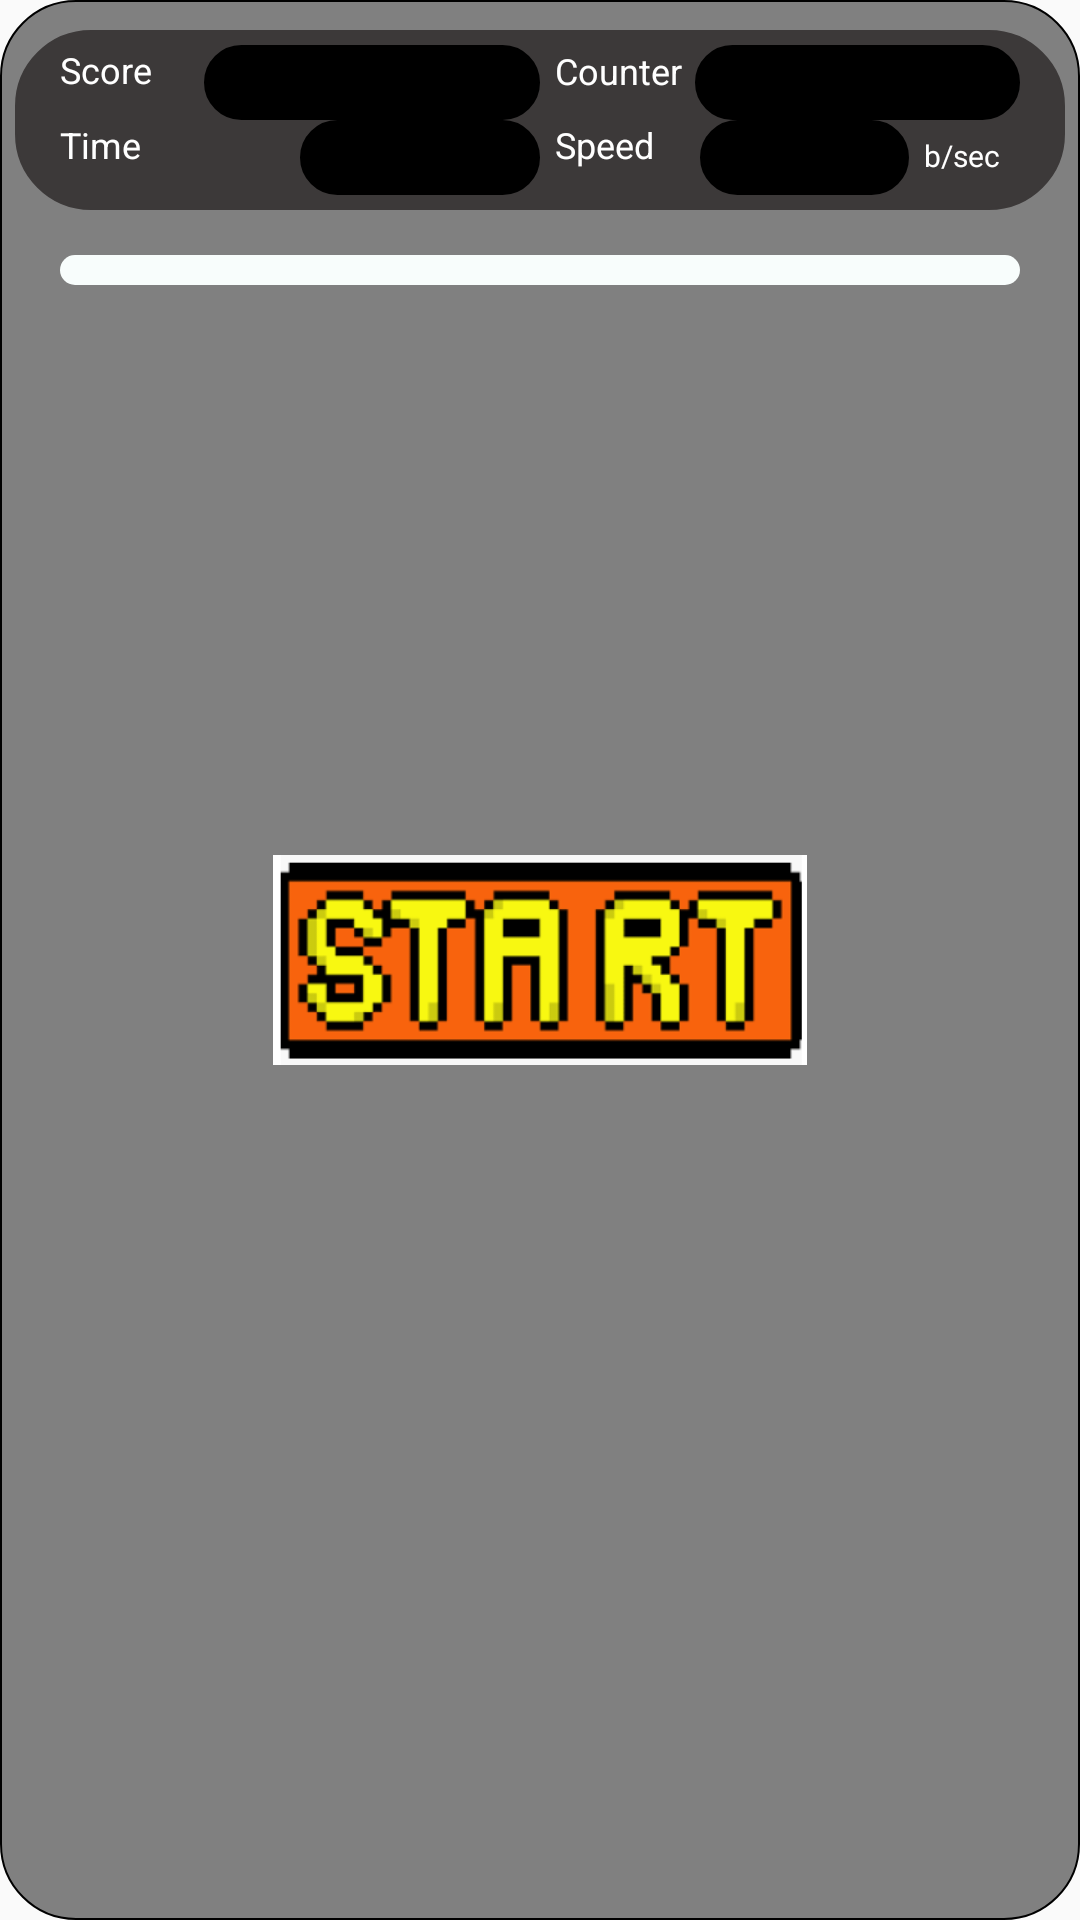

Produce the Android XML layout that renders to this screen, including the resource entries it uses.
<!-- AndroidManifest.xml: application theme AppTheme -->
<!-- res/layout/activity_main_game.xml -->
<?xml version="1.0" encoding="utf-8"?>
<RelativeLayout xmlns:android="http://schemas.android.com/apk/res/android"
    xmlns:app="http://schemas.android.com/apk/res-auto"

    xmlns:tools="http://schemas.android.com/tools"
    android:id="@+id/mainConstraint"
    android:layout_width="match_parent"
    android:layout_height="match_parent"
    android:layout_margin="5dp"
    android:background="@drawable/margin"
    >


    <ImageView
        android:id="@+id/start"
        android:layout_width="match_parent"
        android:layout_height="70dp"
        android:contentDescription="@string/desc"
        app:srcCompat="@mipmap/start"
        android:layout_centerInParent="true"
        />



    <FrameLayout
        android:id="@+id/mainGameLayout"
        android:layout_width="341dp"
        android:layout_height="423dp"
        android:layout_gravity="bottom"
        android:layout_marginStart="8dp"
        android:layout_marginTop="8dp"
        android:layout_marginEnd="8dp"
        android:layout_marginBottom="8dp"

        android:layout_centerVertical="true"
        android:layout_centerHorizontal="true"
        >

    </FrameLayout>

    <ImageView
        android:id="@+id/secondTurtleImage"
        android:layout_width="80dp"
        android:layout_height="77dp"
        android:layout_alignParentStart="true"
        android:contentDescription="@string/desc"
        app:srcCompat="@mipmap/turtle_ingame_2"
        android:layout_alignParentBottom="true"
        />


    <TextView
        android:id="@+id/CounterTextViewMain"
        android:layout_width="match_parent"
        android:layout_height="397dp"

        android:textColor="@android:color/primary_text_dark"
        android:textSize="80sp"
        android:visibility="invisible"
        android:layout_centerVertical="true"
        />



    <LinearLayout
        android:id="@+id/linearLayout"
        android:layout_width="match_parent"
        android:layout_height="60dp"
        android:background="@drawable/margin"
        android:backgroundTint="@color/black_overlay"
        android:orientation="horizontal"
        android:paddingLeft="15dp"
        android:paddingTop="5dp"
        android:paddingRight="15dp"
        android:paddingBottom="5dp"
        android:layout_alignParentTop="true"
        android:layout_marginTop="10dp"
        android:layout_marginLeft="5dp"
        android:layout_marginRight="5dp">


        <LinearLayout
            android:layout_width="match_parent"
            android:layout_height="match_parent"
            android:layout_weight=".5"
            android:orientation="vertical"
            >

            <LinearLayout

                android:layout_width="match_parent"
                android:layout_height="match_parent"
                android:layout_weight=".5"
                android:baselineAligned="false"
                android:orientation="horizontal">

                <RelativeLayout
                    android:layout_width="match_parent"
                    android:layout_height="match_parent"
                    android:layout_weight=".7">

                    <TextView
                        android:id="@+id/editText7"
                        android:layout_width="match_parent"
                        android:layout_height="match_parent"
                        android:text="@string/Score"
                        android:textColor="@color/cardview_light_background"
                        android:textSize="12dp"
                        android:layout_centerInParent="true"
                        >

                    </TextView>


                </RelativeLayout>

                <RelativeLayout

                    android:layout_width="match_parent"
                    android:layout_height="match_parent"
                    android:layout_weight=".3"
                    android:background="@drawable/box_curved">

                    <TextView
                        android:id="@+id/scoreTextView"
                        android:layout_width="match_parent"
                        android:layout_height="match_parent"
                        android:foregroundGravity="top"
                        android:gravity="top"
                        android:paddingLeft="5dp"
                        android:textColor="@color/cardview_light_background">

                    </TextView>
                </RelativeLayout>
            </LinearLayout>

            <LinearLayout

                android:layout_width="match_parent"
                android:layout_height="match_parent"
                android:layout_weight=".5"
                android:baselineAligned="false">

                <RelativeLayout

                    android:layout_width="match_parent"
                    android:layout_height="match_parent"
                    android:layout_weight=".5">

                    <TextView
                        android:id="@+id/timeText"
                        android:layout_width="match_parent"
                        android:layout_height="match_parent"
                        android:text="@string/Time"
                        android:textColor="@color/cardview_light_background"
                        android:textSize="12dp"
                        android:layout_centerInParent="true"
                        >

                    </TextView>
                </RelativeLayout>

                <RelativeLayout

                    android:layout_width="match_parent"
                    android:layout_height="match_parent"
                    android:layout_weight=".5"
                    android:background="@drawable/box_curved">

                    <TextView
                        android:id="@+id/timeValueTextView"
                        android:layout_width="match_parent"
                        android:layout_height="match_parent"
                        android:foregroundGravity="top"
                        android:gravity="top"
                        android:paddingLeft="5dp"
                        android:textColor="@color/cardview_light_background">

                    </TextView>


                </RelativeLayout>

            </LinearLayout>

        </LinearLayout>

        <LinearLayout

            android:layout_width="match_parent"
            android:layout_height="match_parent"
            android:layout_weight=".5"
            android:orientation="vertical"
            android:paddingLeft="5dp"
            >

            <LinearLayout

                android:layout_width="match_parent"
                android:layout_height="match_parent"
                android:layout_weight=".5"
                android:orientation="horizontal">

                <RelativeLayout

                    android:layout_width="match_parent"
                    android:layout_height="match_parent"
                    android:layout_weight=".7">

                    <TextView
                        android:id="@+id/counterValueText"
                        android:layout_width="103dp"
                        android:layout_height="24dp"
                        android:text="@string/Counter"
                        android:textColor="@color/cardview_light_background"
                        android:textSize="12dp"
                        android:layout_centerInParent="true">

                    </TextView>
                </RelativeLayout>

                <RelativeLayout

                    android:layout_width="match_parent"
                    android:layout_height="match_parent"
                    android:layout_weight=".3"
                    android:background="@drawable/box_curved">

                    <TextView
                        android:id="@+id/CounterTextView"
                        android:layout_width="match_parent"
                        android:layout_height="match_parent"
                        android:textColor="@color/cardview_light_background"
                        android:paddingLeft="5dp"
                        >

                    </TextView>

                </RelativeLayout>
            </LinearLayout>

            <LinearLayout

                android:layout_width="match_parent"
                android:layout_height="match_parent"
                android:layout_weight=".5"
                android:baselineAligned="false"
                android:orientation="horizontal">

                <RelativeLayout

                    android:layout_width="match_parent"
                    android:layout_height="match_parent"
                    android:layout_weight=".5">

                    <TextView
                        android:id="@+id/buttonSpeedText"
                        android:layout_width="match_parent"
                        android:layout_height="match_parent"
                        android:ems="10"
                        android:text="@string/Speed"
                        android:textColor="@color/cardview_light_background"
                        android:textSize="12dp"
                        android:layout_centerInParent="true">

                    </TextView>

                </RelativeLayout>

                <RelativeLayout

                    android:layout_width="match_parent"
                    android:layout_height="match_parent"
                    android:layout_weight=".4"
                    android:background="@drawable/box_curved">

                    <TextView
                        android:id="@+id/buttonSpeedView"
                        android:layout_width="match_parent"
                        android:layout_height="match_parent"
                        android:textColor="@color/cardview_light_background"
                        android:paddingLeft="5dp"
                        >

                    </TextView>

                </RelativeLayout>

                <RelativeLayout

                    android:layout_width="match_parent"
                    android:layout_height="match_parent"
                    android:layout_weight=".55">

                    <TextView
                        android:id="@+id/staticText"
                        android:layout_width="match_parent"
                        android:layout_height="match_parent"
                        android:text="@string/bPerSec"
                        android:textColor="@color/cardview_light_background"
                        android:textSize="10dp"
                        android:paddingLeft="5dp"
                        android:paddingTop="5dp"
                        />
                </RelativeLayout>
            </LinearLayout>
        </LinearLayout>
    </LinearLayout>

    <ProgressBar
        android:id="@+id/progressbar"
        style="@style/Widget.AppCompat.ProgressBar.Horizontal"
        android:layout_width="match_parent"
        android:layout_height="20dp"
        android:layout_alignParentTop="true"
        android:layout_marginTop="80dp"
        android:paddingLeft="20dp"
        android:paddingRight="20dp"
        android:progressDrawable="@drawable/progressbar"
        >

    </ProgressBar>
</RelativeLayout>
<!-- resources referenced by this layout -->
<resources>
  <color name="black_overlay">#3c3939</color>
  <!-- drawable box_curved (drawable) -->
  <?xml version="1.0" encoding="utf-8"?>
  <selector xmlns:android="http://schemas.android.com/apk/res/android">
  
      <item>
      <shape android:shape="rectangle">
          <solid android:color="@android:color/black" />
          <stroke android:width="2dp"/>
          <corners android:radius="20dp"/>
      </shape>
      </item>
  
  </selector>
  <!-- drawable margin (drawable) -->
  <?xml version="1.0" encoding="utf-8"?>
  <shape
      xmlns:android="http://schemas.android.com/apk/res/android"
      android:shape="rectangle"
      android:dither="true"
      >
  <corners android:radius="25dp"></corners>
  
  
      <stroke
          android:width="0.5dp"
          android:color="@color/colorBlack"
          />
  
      <solid android:color="@color/colorGrey" />
  
      
  
  
  
  </shape>
  <!-- drawable progressbar (drawable) -->
  <?xml version="1.0" encoding="utf-8"?>
  <layer-list xmlns:android="http://schemas.android.com/apk/res/android">
      <item
          android:id="@android:id/background"
          android:gravity="center_vertical|fill_horizontal">
          <shape android:shape="rectangle">
              <corners android:radius="10dp"/>
              <size android:height="10dp"/>
              <solid android:color="@color/colorPrimary"/>
          </shape>
      </item>
      <item
          android:id="@android:id/progress"
          android:gravity="center_vertical|fill_horizontal">
          <scale android:scaleWidth="100%">
              <shape android:shape="rectangle">
                  <corners
                      android:radius="10dp"
                      />
                  <size android:height="15dp"/>
                  <solid android:color="@color/colorRed"/>
              </shape>
          </scale>
      </item>
  </layer-list>
  <!-- mipmap start: png bitmap (mipmap-xhdpi, 11408 bytes) -->
  <string name="Counter">Counter</string>&gt;
  <string name="Score">Score</string>&gt;
  <string name="Speed">Speed</string>&gt;
  <string name="Time">Time </string>&gt;
  <string name="bPerSec">b/sec</string>&gt;
  <string name="desc">Random Buttons Resources </string>&gt;
  <style name="AppTheme" parent="Theme.AppCompat.Light.NoActionBar">
          
          <item name="colorPrimary">@color/colorPrimary</item>
          <item name="colorPrimaryDark">@color/colorPrimaryDark</item>
          <item name="colorAccent">@color/colorAccent</item>
      </style>
  <color name="colorBlack">#000000</color>
  <color name="colorGrey">#808080</color>
  <color name="colorPrimary">#f8fdfc</color>
  <color name="colorRed">#eb4b4b</color>
  <color name="colorPrimaryDark">#00574B</color>
  <color name="colorAccent">#D81B60</color>
</resources>
